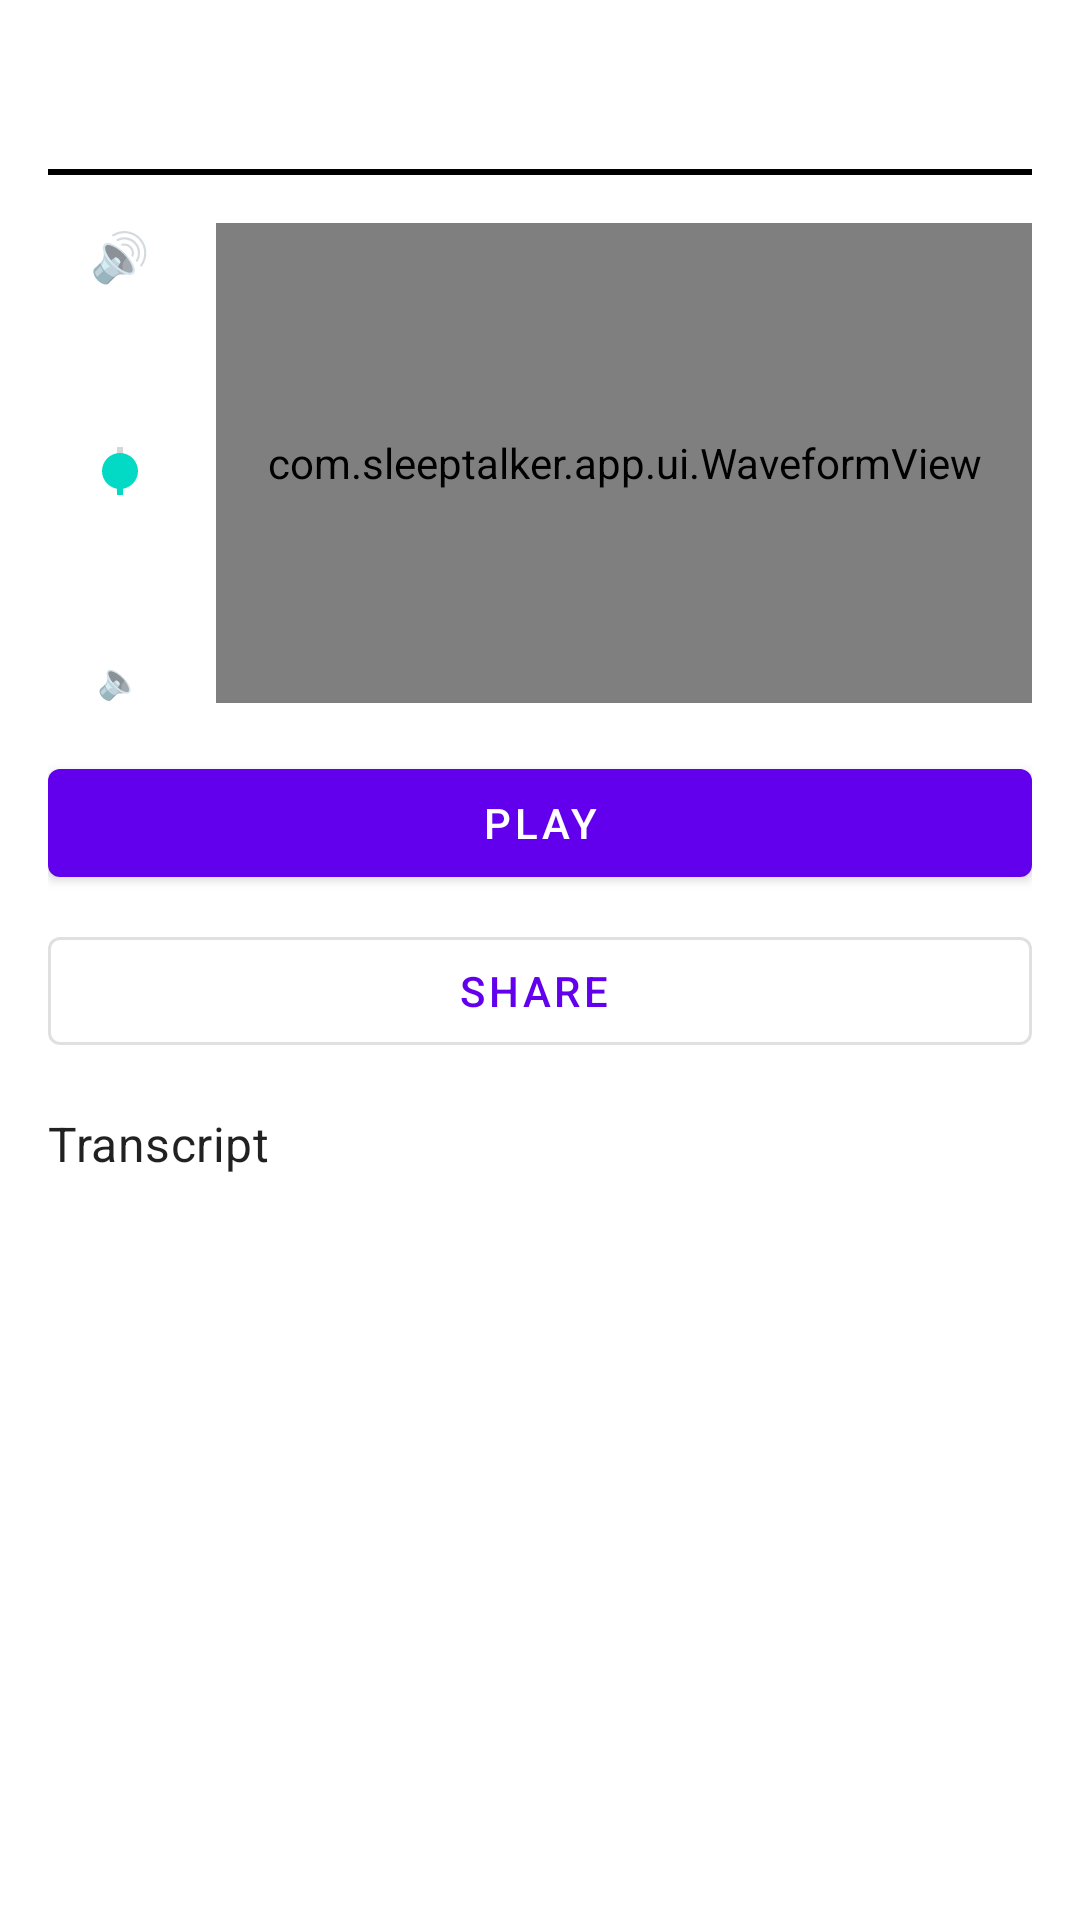

Produce the Android XML layout that renders to this screen, including the resource entries it uses.
<!-- AndroidManifest.xml: application theme Theme.SleepTalker -->
<!-- res/layout/activity_playback.xml -->
<?xml version="1.0" encoding="utf-8"?>
<LinearLayout
    xmlns:android="http://schemas.android.com/apk/res/android"
    xmlns:app="http://schemas.android.com/apk/res-auto"
    xmlns:tools="http://schemas.android.com/tools"
    android:layout_width="match_parent"
    android:layout_height="match_parent"
    android:orientation="vertical"
    android:padding="16dp">

    <TextView
        android:id="@+id/textClipLabel"
        android:layout_width="match_parent"
        android:layout_height="wrap_content"
        android:textAppearance="?attr/textAppearanceHeadline5"
        tools:text="ciao sono francesco · 13:11" />

    <View
        android:layout_width="match_parent"
        android:layout_height="2dp"
        android:layout_marginTop="8dp"
        android:layout_marginBottom="16dp"
        android:background="?attr/colorOnSurface" />

    <LinearLayout
        android:layout_width="match_parent"
        android:layout_height="160dp"
        android:layout_marginBottom="16dp"
        android:orientation="horizontal"
        android:gravity="center_vertical">

        
        <LinearLayout
            android:layout_width="48dp"
            android:layout_height="match_parent"
            android:orientation="vertical"
            android:gravity="center_horizontal">

            <TextView
                android:layout_width="wrap_content"
                android:layout_height="wrap_content"
                android:text="@string/playback_volume_boost_icon"
                android:textSize="16sp" />

            <FrameLayout
                android:layout_width="match_parent"
                android:layout_height="0dp"
                android:layout_weight="1">

                <SeekBar
                    android:id="@+id/sliderVolumeBoost"
                    android:layout_width="match_parent"
                    android:layout_height="wrap_content"
                    android:layout_gravity="center"
                    android:rotation="270"
                    android:max="@integer/playback_volume_boost_max"
                    android:progress="@integer/playback_volume_boost_default" />

            </FrameLayout>

            <TextView
                android:layout_width="wrap_content"
                android:layout_height="wrap_content"
                android:text="@string/playback_volume_quiet_icon"
                android:textSize="12sp" />

        </LinearLayout>

        <com.sleeptalker.app.ui.WaveformView
            android:id="@+id/waveformClip"
            android:layout_width="0dp"
            android:layout_height="match_parent"
            android:layout_weight="1"
            android:layout_marginStart="8dp" />

    </LinearLayout>

    <com.google.android.material.button.MaterialButton
        android:id="@+id/buttonPlayPause"
        android:layout_width="match_parent"
        android:layout_height="wrap_content"
        android:layout_marginBottom="8dp"
        android:text="@string/playback_play" />

    <com.google.android.material.button.MaterialButton
        android:id="@+id/buttonShare"
        style="@style/Widget.MaterialComponents.Button.OutlinedButton.Icon"
        android:layout_width="match_parent"
        android:layout_height="wrap_content"
        android:layout_marginBottom="16dp"
        app:icon="@drawable/ic_share"
        android:text="@string/playback_share" />

    <TextView
        android:layout_width="wrap_content"
        android:layout_height="wrap_content"
        android:text="@string/playback_transcript_label"
        android:textAppearance="?attr/textAppearanceSubtitle1" />

    <ScrollView
        android:layout_width="match_parent"
        android:layout_height="0dp"
        android:layout_weight="1"
        android:layout_marginTop="4dp">

        <TextView
            android:id="@+id/textTranscript"
            android:layout_width="match_parent"
            android:layout_height="wrap_content"
            android:textAppearance="?attr/textAppearanceBody1"
            tools:text="ciao non voglio andare al mare domani" />

    </ScrollView>

</LinearLayout>
<!-- resources referenced by this layout -->
<resources>
  <integer name="playback_volume_boost_default">100</integer>
  <integer name="playback_volume_boost_max">200</integer>
  <string name="playback_play">Play</string>
  <string name="playback_share">Share</string>
  <string name="playback_transcript_label">Transcript</string>
  <string name="playback_volume_boost_icon">🔊</string>
  <string name="playback_volume_quiet_icon">🔈</string>
  <style name="Theme.SleepTalker" parent="Theme.MaterialComponents.DayNight.NoActionBar">
          <item name="colorPrimary">@color/purple_500</item>
          <item name="colorPrimaryVariant">@color/purple_700</item>
          <item name="colorOnPrimary">@color/white</item>
          <item name="colorSecondary">@color/teal_200</item>
          <item name="colorSecondaryVariant">@color/teal_700</item>
          <item name="colorOnSecondary">@color/black</item>
          <item name="android:statusBarColor">?attr/colorPrimaryVariant</item>
      </style>
  <!-- not gathered from this repository: default colours our renderer supplied (Android Studio template values) -->
  <color name="purple_500">#FF6200EE</color>
  <color name="purple_700">#FF3700B3</color>
  <color name="teal_200">#FF03DAC5</color>
  <color name="teal_700">#FF018786</color>
  <color name="black">#FF000000</color>
  <color name="white">#FFFFFFFF</color>
</resources>
